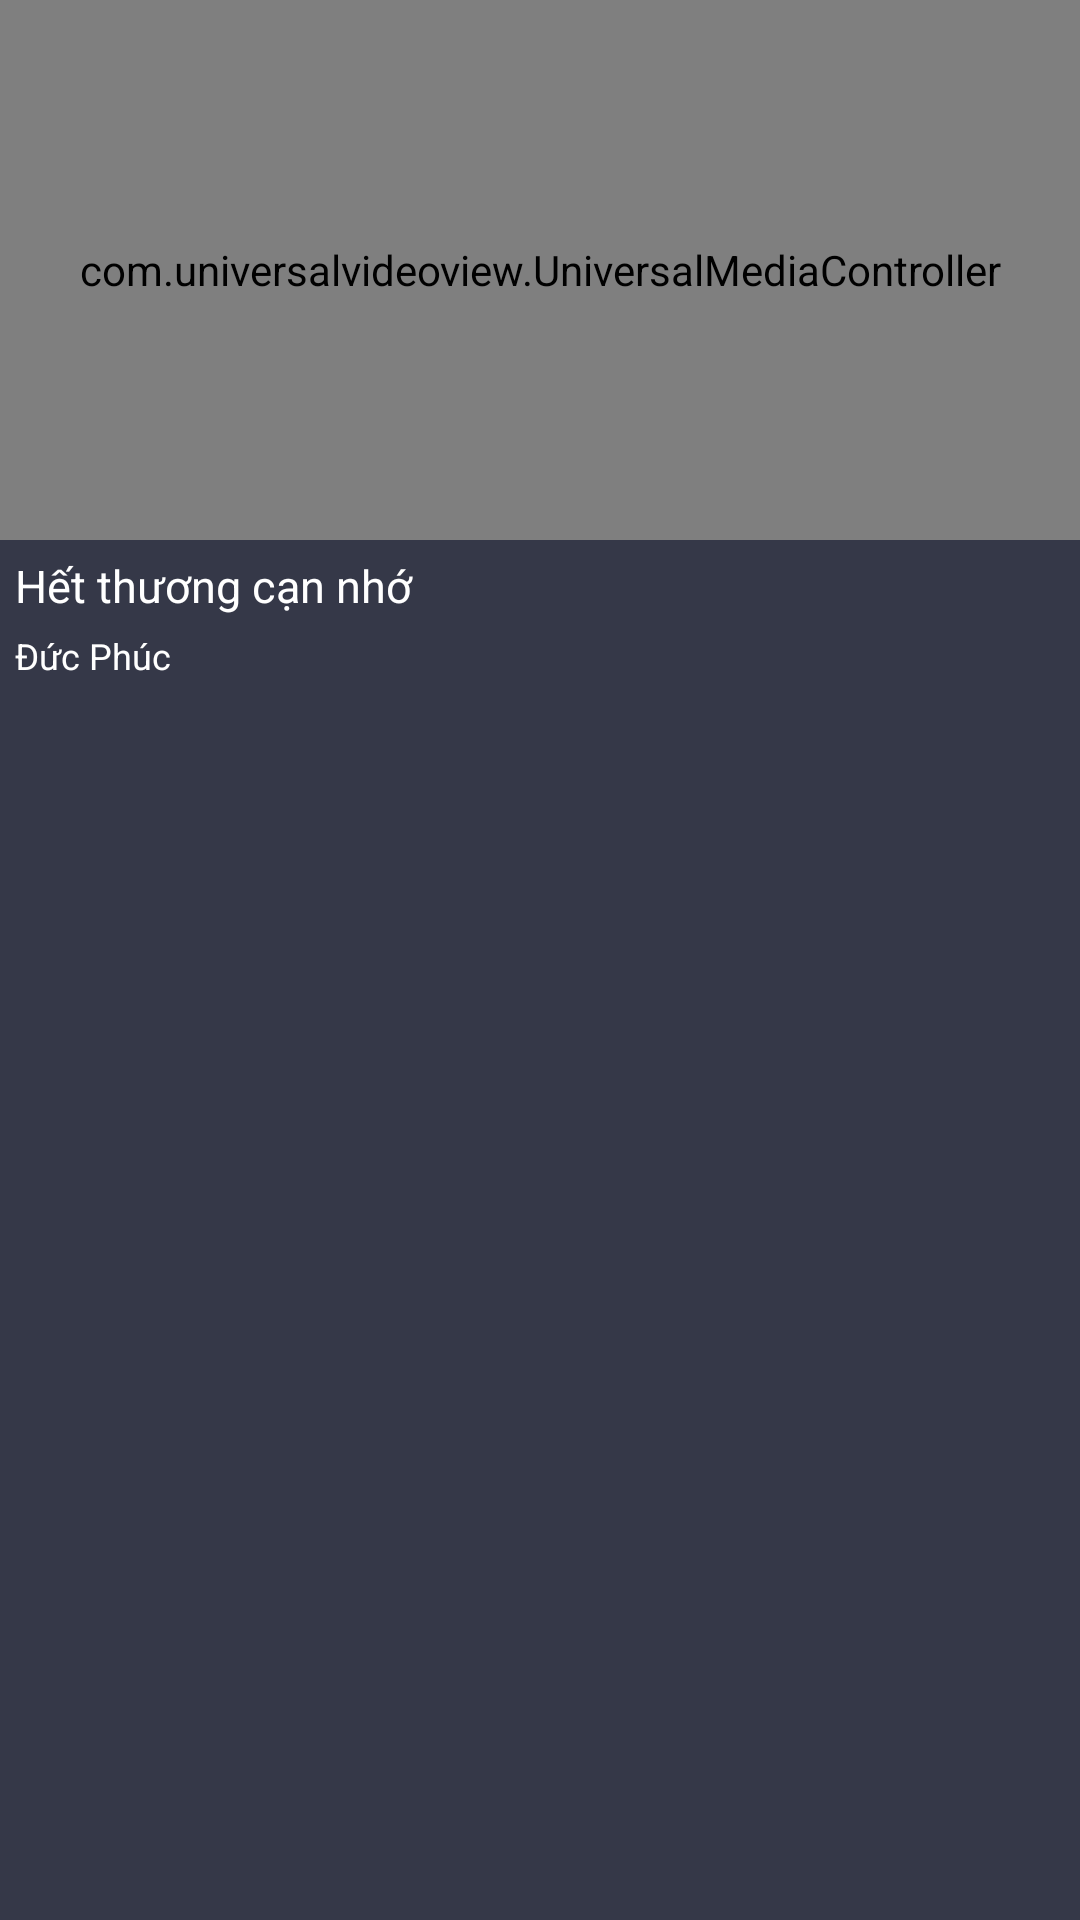

Android layout source for this screen:
<!-- AndroidManifest.xml: application theme AppTheme -->
<!-- res/layout/custom_trailers.xml -->
<LinearLayout android:id="@+id/video_layout"
    android:layout_width="fill_parent"
    android:layout_height="wrap_content"
    android:background="@color/hinhnen"
    xmlns:android="http://schemas.android.com/apk/res/android"
    xmlns:app="http://schemas.android.com/apk/res-auto"
    android:orientation="vertical">

    <FrameLayout
        android:layout_width="match_parent"
        android:layout_height="180dp">
        <com.universalvideoview.UniversalVideoView
            android:id="@+id/videoView"
            android:layout_width="fill_parent"
            android:layout_height="fill_parent"
            android:layout_gravity="center"
            app:uvv_autoRotation="true"
            app:uvv_fitXY="false" />

        <com.universalvideoview.UniversalMediaController
            android:id="@+id/media_controller"
            android:layout_width="fill_parent"
            android:layout_height="fill_parent"
            app:uvv_scalable="true" />
    </FrameLayout>

    <TextView
        android:text="Hết thương cạn nhớ"
        android:layout_margin="5dp"
        android:textSize="15dp"
        android:textColor="@color/whileColor"
        android:layout_width="match_parent"
        android:layout_height="wrap_content"/>
    <TextView
        android:text="Đức Phúc"
        android:layout_marginHorizontal="5dp"
        android:layout_marginBottom="10dp"
        android:textSize="12dp"
        android:textColor="@color/whileColor"
        android:layout_width="match_parent"
        android:layout_height="wrap_content"/>
</LinearLayout>
<!-- resources referenced by this layout -->
<resources>
  <color name="hinhnen">#353848</color>
  <color name="whileColor">#FFFFFF</color>
  <style name="AppTheme" parent="Theme.AppCompat.Light.NoActionBar">
          
          <item name="colorPrimary">@color/colorPrimary</item>
          <item name="colorPrimaryDark">@color/hinhnen</item>
          <item name="colorAccent">@color/colorAccent</item>
          
          <item name="windowActionBar">false</item>
          <item name="windowNoTitle">true</item>
      </style>
  <color name="colorPrimary">#6064FC</color>
  <color name="colorAccent">#FF4081</color>
</resources>
